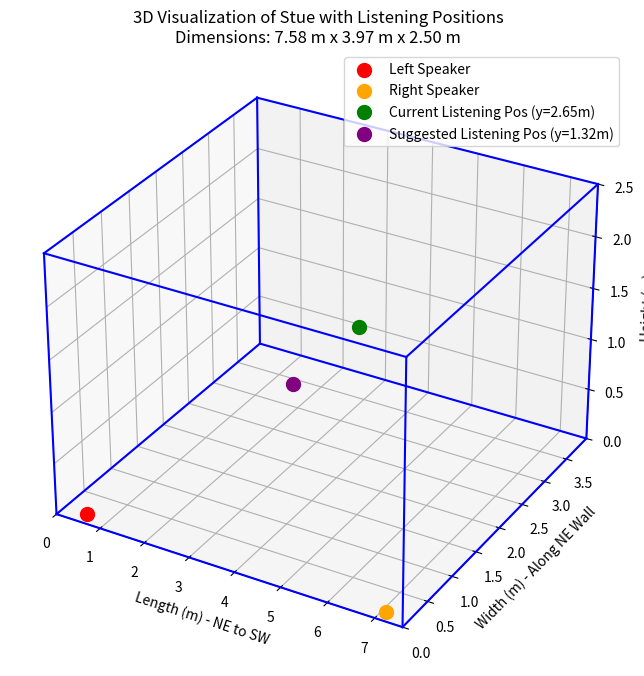

The script that saved this image:
import numpy as np
import matplotlib.pyplot as plt
from mpl_toolkits.mplot3d import Axes3D

# Room dimensions (in meters) for the Stue
length = 7.58  # Front-back (NE to SW wall)
width = 3.97   # Left-right (along NE wall)
height = 2.5   # Assumed ceiling height

# Define the room's vertices (8 corners of a rectangular room)
vertices = np.array([
    [0, 0, 0],        # Bottom-left-NE (0)
    [length, 0, 0],   # Bottom-right-NE (1)
    [length, width, 0],  # Bottom-right-SW (2)
    [0, width, 0],    # Bottom-left-SW (3)
    [0, 0, height],   # Top-left-NE (4)
    [length, 0, height],  # Top-right-NE (5)
    [length, width, height],  # Top-right-SW (6)
    [0, width, height]    # Top-left-SW (7)
])

# Define the edges of the room (connect vertices to form a box)
edges = [
    (0, 1), (1, 2), (2, 3), (3, 0),  # Bottom face
    (4, 5), (5, 6), (6, 7), (7, 4),  # Top face
    (0, 4), (1, 5), (2, 6), (3, 7)   # Vertical edges
]

# Speaker positions (along the NE wall, facing SW)
left_speaker = [0.5, 0.15, 0]  # (x, y, z) - 0.5 m from left wall, 0.15 m from NE wall
right_speaker = [length - 0.5, 0.15, 0]  # 0.5 m from right wall, 0.15 m from NE wall

# Listening positions
current_listening_pos = [length / 2, width * 2/3, 1.2]  # Current: 2/3 back from NE wall
suggested_listening_pos = [length / 2, width * 1/3, 1.2]  # Suggested: 1/3 back from NE wall

# Create the 3D plot
fig = plt.figure(figsize=(10, 8))
ax = fig.add_subplot(111, projection='3d')

# Plot the room edges
for edge in edges:
    x = [vertices[edge[0]][0], vertices[edge[1]][0]]
    y = [vertices[edge[0]][1], vertices[edge[1]][1]]
    z = [vertices[edge[0]][2], vertices[edge[1]][2]]
    ax.plot(x, y, z, 'b-')  # Blue lines for room edges

# Plot the speakers
ax.scatter([left_speaker[0]], [left_speaker[1]], [left_speaker[2]], color='red', s=100, label='Left Speaker')
ax.scatter([right_speaker[0]], [right_speaker[1]], [right_speaker[2]], color='orange', s=100, label='Right Speaker')

# Plot the listening positions
ax.scatter([current_listening_pos[0]], [current_listening_pos[1]], [current_listening_pos[2]], color='green', s=100, label='Current Listening Pos (y=2.65m)')
ax.scatter([suggested_listening_pos[0]], [suggested_listening_pos[1]], [suggested_listening_pos[2]], color='purple', s=100, label='Suggested Listening Pos (y=1.32m)')

# Labels and title
ax.set_xlabel('Length (m) - NE to SW')
ax.set_ylabel('Width (m) - Along NE Wall')
ax.set_zlabel('Height (m)')
ax.set_title('3D Visualization of Stue with Listening Positions\nDimensions: {:.2f} m x {:.2f} m x {:.2f} m'.format(length, width, height))

# Set axis limits
ax.set_xlim(0, length)
ax.set_ylim(0, width)
ax.set_zlim(0, height)

# Add legend
ax.legend()

# Show the plot
plt.show()